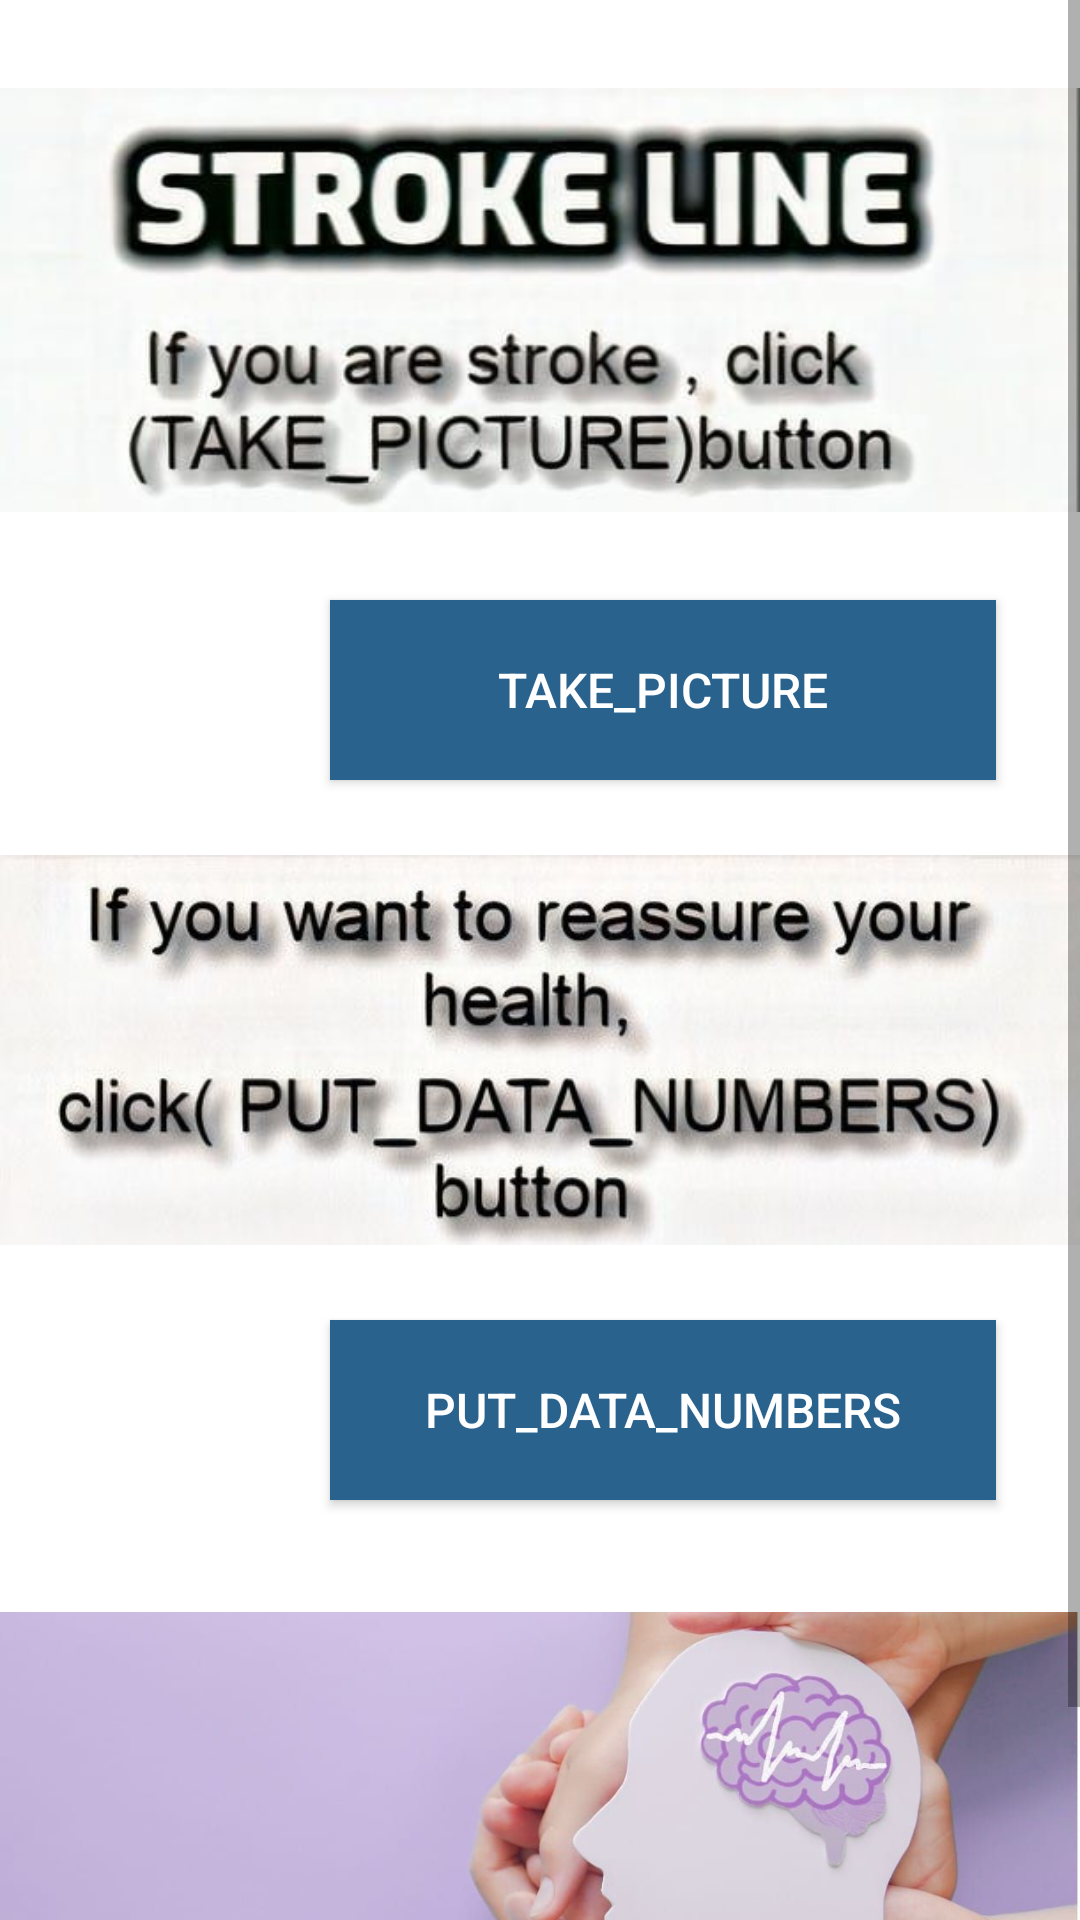

The Android layout XML behind this screen, and the referenced resources:
<!-- AndroidManifest.xml: application theme Theme.MyCompleteApplication -->
<!-- res/layout/activity_main.xml -->
<?xml version="1.0" encoding="utf-8"?>
<ScrollView xmlns:android="http://schemas.android.com/apk/res/android"
    xmlns:app="http://schemas.android.com/apk/res-auto"
    xmlns:tools="http://schemas.android.com/tools"
    android:layout_width="match_parent"
    android:layout_height="match_parent"
    tools:context=".MainActivity">
    <LinearLayout
        android:layout_width="match_parent"
        android:layout_height="wrap_content"
        android:orientation="vertical">
        <RelativeLayout
            android:layout_width="match_parent"
            android:layout_height="wrap_content">

            <ImageView
                android:id="@+id/img1"
                style="@style/imageIconicView"
                android:src="@drawable/pic1"
                android:layout_width="wrap_content"
                android:layout_height="200dp"
                android:layout_marginTop="0dp"/>
            <Button
                android:id="@+id/Pic"
                android:layout_width="222dp"
                android:layout_height="60dp"
                android:background="@color/back_ground"

                android:text="Take_Picture"
                android:textColor="#FFFFFF"
                android:textSize="16dp"
                android:layout_marginTop="200dp"
                android:layout_marginLeft="110dp"/>

            <ImageView
                android:id="@+id/img2"
                style="@style/imageIconicView"
                android:layout_width="wrap_content"
                android:layout_height="200dp"
                android:layout_marginTop="250dp"
                android:src="@drawable/pic2" />
            <Button
                android:id="@+id/Num"
                android:layout_width="222dp"
                android:layout_height="60dp"
                android:background="@color/back_ground"

                android:text="Put_Data_Numbers"
                android:textColor="#FFFFFF"
                android:textSize="16dp"
                android:layout_marginTop="440dp"
                android:layout_marginLeft="110dp"/>

            <ImageView
                android:id="@+id/img3"
                style="@style/imageIconicView"
                android:layout_width="wrap_content"
                android:layout_height="200dp"
                android:layout_marginTop="520dp"
                android:src="@drawable/pic3" />

        </RelativeLayout>

    </LinearLayout>
</ScrollView>
<!-- resources referenced by this layout -->
<resources>
  <color name="back_ground">#2A628E</color>
  <!-- drawable pic1: jpg bitmap (drawable, 18525 bytes) -->
  <!-- drawable pic2: jpg bitmap (drawable, 23065 bytes) -->
  <!-- drawable pic3: jpg bitmap (drawable, 31652 bytes) -->
  <style name="imageIconicView">imageIconicView</style>
  <style name="Theme.MyCompleteApplication" parent="Theme.MaterialComponents.DayNight.DarkActionBar">
          
          <item name="colorPrimary">@color/purple_500</item>
          <item name="colorPrimaryVariant">@color/purple_700</item>
          <item name="colorOnPrimary">@color/white</item>
          
          <item name="colorSecondary">@color/teal_200</item>
          <item name="colorSecondaryVariant">@color/teal_700</item>
          <item name="colorOnSecondary">@color/black</item>
          
          <item name="android:statusBarColor">?attr/colorPrimaryVariant</item>
          
      </style>
  <color name="purple_500">#FF6200EE</color>
  <color name="purple_700">#FF3700B3</color>
  <color name="white">#FFFFFFFF</color>
  <color name="teal_200">#FF03DAC5</color>
  <color name="teal_700">#FF018786</color>
  <color name="black">#FF000000</color>
</resources>
